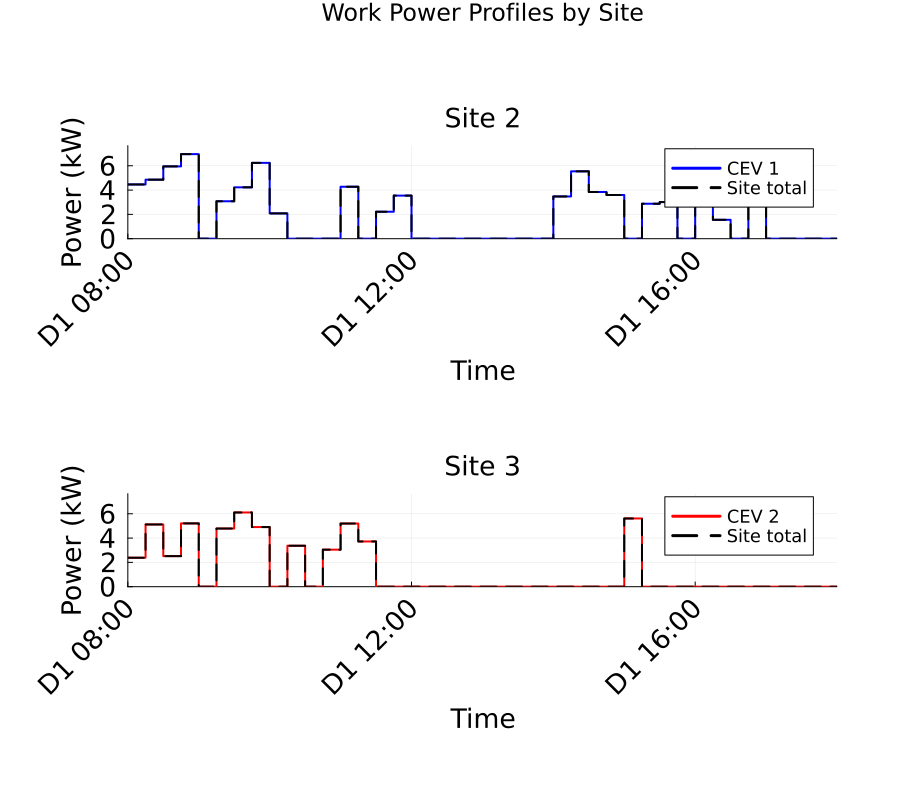

Data behind this chart, as committed beside it:
Time_Period, Time_Start_Label, Time_End_Label, Site_2_Work_Power_kW, Site_3_Work_Power_kW, Total_Work_Power_kW
1, D1 08:00, D1 08:15, 4.463, 2.384, 6.847
2, D1 08:15, D1 08:30, 4.857, 5.12, 9.976
3, D1 08:30, D1 08:45, 5.945, 2.514, 8.46
4, D1 08:45, D1 09:00, 6.958, 5.209, 12.17
5, D1 09:00, D1 09:15, 0.0, 0.0, 0.0
6, D1 09:15, D1 09:30, 3.078, 4.786, 7.864
7, D1 09:30, D1 09:45, 4.226, 6.108, 10.33
8, D1 09:45, D1 10:00, 6.236, 4.908, 11.14
9, D1 10:00, D1 10:15, 2.081, 0.0, 2.081
10, D1 10:15, D1 10:30, 0.0, 3.372, 3.372
11, D1 10:30, D1 10:45, 0.0, 0.0, 0.0
12, D1 10:45, D1 11:00, 0.0, 3.048, 3.048
13, D1 11:00, D1 11:15, 4.276, 5.196, 9.471
14, D1 11:15, D1 11:30, 0.0, 3.723, 3.723
15, D1 11:30, D1 11:45, 2.217, 0.0, 2.217
16, D1 11:45, D1 12:00, 3.547, 0.0, 3.547
17, D1 12:00, D1 12:15, 0.0, 0.0, 0.0
18, D1 12:15, D1 12:30, 0.0, 0.0, 0.0
19, D1 12:30, D1 12:45, 0.0, 0.0, 0.0
20, D1 12:45, D1 13:00, 0.0, 0.0, 0.0
21, D1 13:00, D1 13:15, 0.0, 0.0, 0.0
22, D1 13:15, D1 13:30, 0.0, 0.0, 0.0
23, D1 13:30, D1 13:45, 0.0, 0.0, 0.0
24, D1 13:45, D1 14:00, 0.0, 0.0, 0.0
25, D1 14:00, D1 14:15, 3.477, 0.0, 3.477
26, D1 14:15, D1 14:30, 5.543, 0.0, 5.543
27, D1 14:30, D1 14:45, 3.842, 0.0, 3.842
28, D1 14:45, D1 15:00, 3.596, 0.0, 3.596
29, D1 15:00, D1 15:15, 0.0, 5.613, 5.613
30, D1 15:15, D1 15:30, 2.879, 0.0, 2.879
31, D1 15:30, D1 15:45, 3.013, 0.0, 3.013
32, D1 15:45, D1 16:00, 0.0, 0.0, 0.0
33, D1 16:00, D1 16:15, 5.32, 0.0, 5.32
34, D1 16:15, D1 16:30, 1.554, 0.0, 1.554
35, D1 16:30, D1 16:45, 0.0, 0.0, 0.0
36, D1 16:45, D1 17:00, 5.812, 0.0, 5.812
37, D1 17:00, D1 17:15, 0.0, 0.0, 0.0
38, D1 17:15, D1 17:30, 0.0, 0.0, 0.0
39, D1 17:30, D1 17:45, 0.0, 0.0, 0.0
40, D1 17:45, D1 18:00, 0.0, 0.0, 0.0
